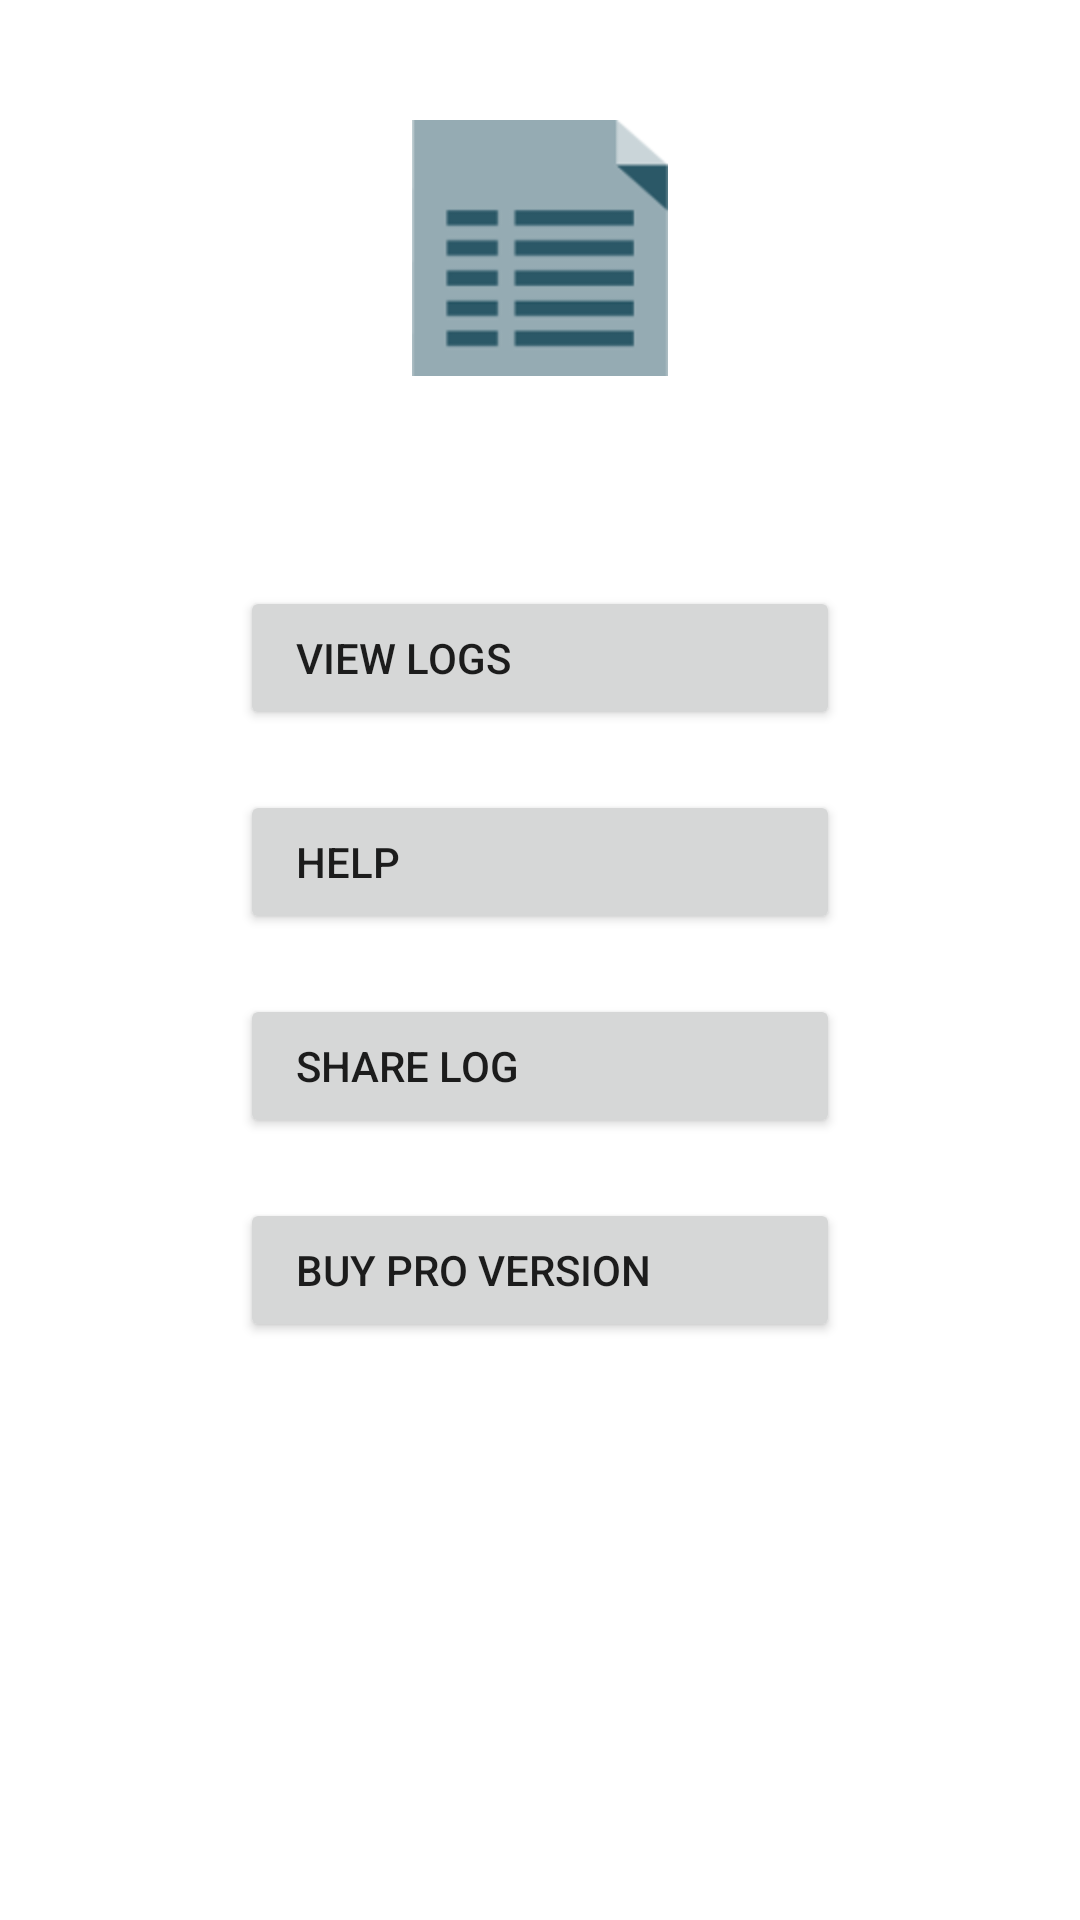

Reconstruct the res/layout file that produces this screen, plus the resources it refers to.
<!-- AndroidManifest.xml: fallback theme Theme.MaterialComponents.DayNight.NoActionBar -->
<!-- res/layout/fragment_help.xml -->
<?xml version="1.0" encoding="utf-8"?>
<ScrollView xmlns:android="http://schemas.android.com/apk/res/android"
	android:layout_width="fill_parent"
	android:layout_height="fill_parent"
	android:orientation="vertical">

	<LinearLayout
		android:id="@+id/settings"
		android:layout_width="fill_parent"
		android:layout_height="fill_parent"
		android:layout_margin="10dp"
		android:orientation="vertical">

		<ImageView
			android:id="@+id/ImageView01"
			android:layout_width="wrap_content"
			android:layout_height="wrap_content"
			android:layout_gravity="center_horizontal"
			android:layout_marginTop="30dp"
			android:layout_marginBottom="60dp"
			android:contentDescription="image"
			android:scaleType="center"
			android:src="@drawable/icon_settings" />


		<Button
			android:id="@+id/settingsLogsButton"
			android:layout_width="wrap_content"
			android:layout_height="wrap_content"
			android:layout_gravity="center_horizontal"
			android:layout_marginTop="10dp"
			android:layout_marginBottom="10dp"
			android:gravity="left|center_vertical|center_horizontal"
			android:minWidth="200dp"
			android:text="@string/settingsLogsButton" />

		<Button
			android:id="@+id/settingsHelpButton"
			android:layout_width="wrap_content"
			android:layout_height="wrap_content"
			android:layout_gravity="center_horizontal"
			android:layout_marginTop="10dp"
			android:layout_marginBottom="10dp"
			android:gravity="left|center_vertical|center_horizontal"
			android:minWidth="200dp"
			android:text="@string/settingsHelpButton" />

		<Button
			android:id="@+id/settingsEmailDeveloperButton"
			android:layout_width="wrap_content"
			android:layout_height="wrap_content"
			android:layout_gravity="center_horizontal"
			android:layout_marginTop="10dp"
			android:layout_marginBottom="10dp"
			android:gravity="left|center_vertical|center_horizontal"
			android:minWidth="200dp"
			android:text="@string/settingsEmailDeveloperButton" />

		<Button
			android:id="@+id/settingsBuyProButton"
			android:layout_width="wrap_content"
			android:layout_height="wrap_content"
			android:layout_gravity="center_horizontal"
			android:layout_marginTop="10dp"
			android:layout_marginBottom="10dp"
			android:gravity="left|center_vertical|center_horizontal"
			android:minWidth="200dp"
			android:text="@string/settingsBuyProButton" />

	</LinearLayout>
</ScrollView>
<!-- resources referenced by this layout -->
<resources>
  <!-- drawable icon_settings: png bitmap (drawable-hdpi, 2915 bytes) -->
  <string name="settingsBuyProButton">  Buy Pro Version</string>
  <string name="settingsEmailDeveloperButton">  Share Log</string>
  <string name="settingsHelpButton">  Help</string>
  <string name="settingsLogsButton">  View Logs</string>
</resources>
